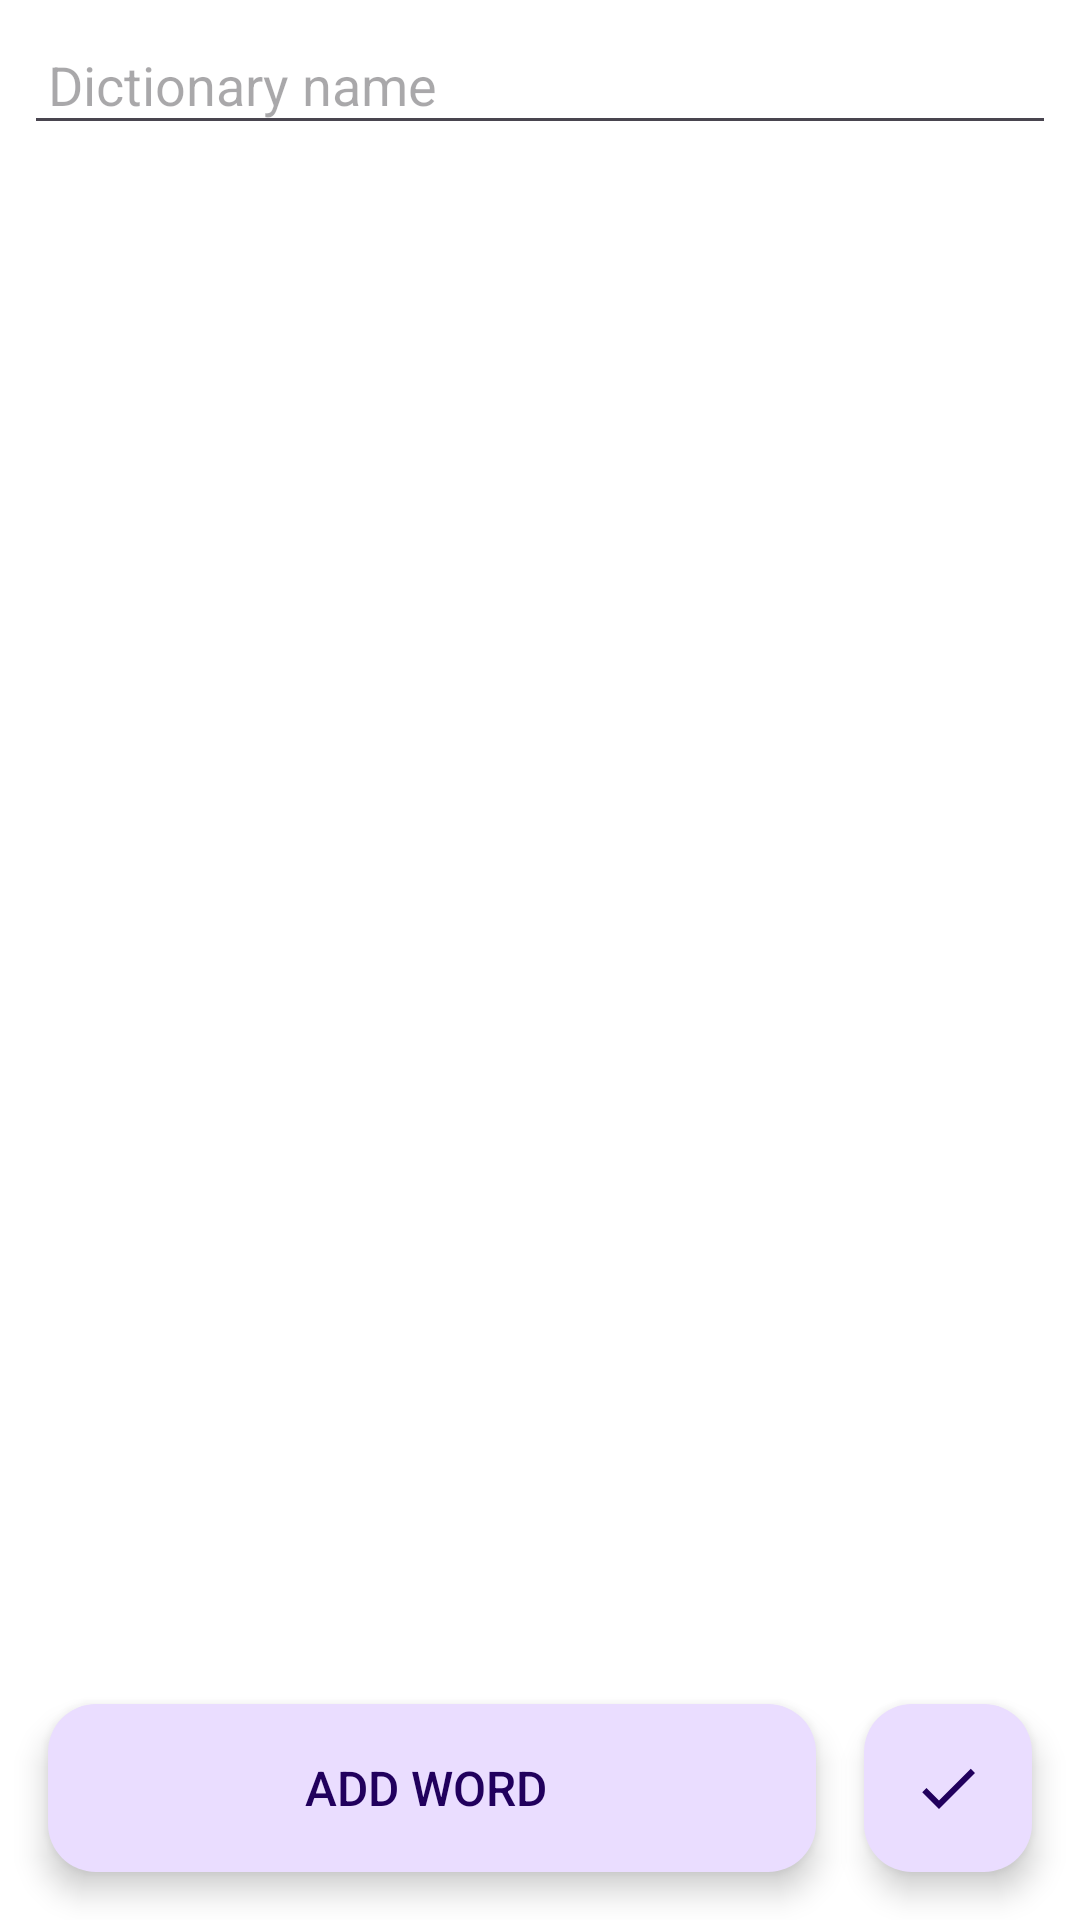

Layout XML and referenced resources for this Android screen:
<!-- AndroidManifest.xml: application theme Theme.WordTeacher -->
<!-- res/layout/activity_dictionary_edit.xml -->
<?xml version="1.0" encoding="utf-8"?>
<androidx.coordinatorlayout.widget.CoordinatorLayout xmlns:android="http://schemas.android.com/apk/res/android"
    xmlns:app="http://schemas.android.com/apk/res-auto"
    xmlns:tools="http://schemas.android.com/tools"
    android:layout_width="match_parent"
    android:layout_height="match_parent"
    tools:context=".DictionaryEditActivity">

    <androidx.constraintlayout.widget.ConstraintLayout
        android:layout_width="match_parent"
        android:layout_height="match_parent">

        <EditText
            android:id="@+id/name"
            android:layout_width="0dp"
            android:layout_height="wrap_content"
            android:layout_margin="8dp"
            android:hint="@string/dictionary_name"
            android:padding="8dp"
            app:layout_constraintEnd_toEndOf="parent"
            app:layout_constraintStart_toStartOf="parent"
            app:layout_constraintTop_toTopOf="parent"
            android:inputType="text"
            android:importantForAutofill="no" />

        <androidx.recyclerview.widget.RecyclerView
            android:id="@+id/container"
            android:layout_width="match_parent"
            android:layout_height="wrap_content"
            android:padding="4dp"
            android:orientation="vertical"
            app:layoutManager="androidx.recyclerview.widget.LinearLayoutManager"
            tools:listitem="@layout/item_word"
            app:layout_constraintTop_toBottomOf="@+id/name" />

        <com.google.android.material.floatingactionbutton.ExtendedFloatingActionButton
            android:id="@+id/add"
            android:layout_width="0dp"
            android:layout_height="wrap_content"
            android:layout_margin="16dp"
            android:textAppearance="@style/TextAppearance.AppCompat.Button"
            android:textSize="16sp"
            android:text="@string/add_word"
            app:layout_constraintBottom_toBottomOf="parent"
            app:layout_constraintEnd_toStartOf="@+id/confirm"
            app:layout_constraintStart_toStartOf="parent" />

        <com.google.android.material.floatingactionbutton.FloatingActionButton
            android:id="@+id/confirm"
            android:layout_width="0dp"
            android:layout_height="wrap_content"
            android:layout_margin="16dp"
            android:layout_marginTop="8dp"
            android:src="@drawable/baseline_check_24"
            app:layout_constraintBottom_toBottomOf="@+id/add"
            app:layout_constraintEnd_toEndOf="parent"
            app:layout_constraintTop_toTopOf="@+id/add"
            android:contentDescription="@string/confirm" />

    </androidx.constraintlayout.widget.ConstraintLayout>



</androidx.coordinatorlayout.widget.CoordinatorLayout>
<!-- res/layout/item_word.xml (included above) -->
<?xml version="1.0" encoding="utf-8"?>
<androidx.constraintlayout.widget.ConstraintLayout xmlns:android="http://schemas.android.com/apk/res/android"
    xmlns:app="http://schemas.android.com/apk/res-auto"
    xmlns:tools="http://schemas.android.com/tools"
    android:layout_width="match_parent"
    android:layout_height="wrap_content">

    <ImageButton
        android:id="@+id/image"
        android:layout_width="0dp"
        android:layout_height="0dp"
        android:layout_marginTop="2dp"
        android:contentDescription="@string/word_image"
        app:layout_constraintBottom_toBottomOf="parent"
        app:layout_constraintDimensionRatio="w,1:1"
        app:layout_constraintHorizontal_weight="1"
        app:layout_constraintStart_toStartOf="parent"
        app:layout_constraintTop_toTopOf="parent"
        tools:src="@tools:sample/avatars" />

    <EditText
        android:id="@+id/word"
        android:layout_width="0dp"
        android:layout_height="wrap_content"
        android:layout_margin="2dp"
        android:hint="@string/word"
        android:importantForAutofill="no"
        android:inputType="text"
        android:textAppearance="@style/TextAppearance.AppCompat.Body2"
        app:layout_constraintEnd_toEndOf="parent"
        app:layout_constraintStart_toEndOf="@+id/image"
        app:layout_constraintTop_toTopOf="parent"
        tools:text="@tools:sample/first_names" />

    <EditText
        android:id="@+id/meaning"
        android:layout_width="0dp"
        android:layout_height="wrap_content"
        android:layout_margin="2dp"
        android:hint="@string/meaning"
        android:importantForAutofill="no"
        android:inputType="text"
        android:textAppearance="@style/TextAppearance.AppCompat.Small"
        app:layout_constraintBottom_toBottomOf="parent"
        app:layout_constraintEnd_toEndOf="parent"
        app:layout_constraintStart_toEndOf="@+id/image"
        app:layout_constraintTop_toBottomOf="@id/word"
        tools:text="@tools:sample/full_names" />

</androidx.constraintlayout.widget.ConstraintLayout>
<!-- resources referenced by this layout -->
<resources>
  <!-- drawable baseline_check_24 (drawable) -->
  <vector android:height="24dp" android:tint="#888"
      android:viewportHeight="24" android:viewportWidth="24"
      android:width="24dp" xmlns:android="http://schemas.android.com/apk/res/android">
      <path android:fillColor="@android:color/white" android:pathData="M9,16.17L4.83,12l-1.42,1.41L9,19 21,7l-1.41,-1.41z"/>
  </vector>
  <string name="add_word">Add word</string>
  <string name="confirm">Confirm</string>
  <string name="dictionary_name">Dictionary name</string>
  <string name="meaning">Meaning of the word</string>
  <string name="word">Word</string>
  <string name="word_image">Word image</string>
  <style name="Theme.WordTeacher" parent="Base.Theme.WordTeacher" />
  <style name="Base.Theme.WordTeacher" parent="Theme.Material3.Light">
          
          
          <item name="android:windowLightStatusBar">true</item>
          <item name="android:statusBarColor">@color/white</item>
  
          <item name="actionBarStyle">@style/Light.ActionBar</item>
  
          
          <item name="colorPrimary">@color/green_185</item>
          <item name="colorPrimaryVariant">@color/green_500</item>
          <item name="colorPrimaryDark">@color/green_700</item>
  
          
          <item name="colorSecondary">@color/blue_196</item>
          <item name="colorSecondaryVariant">@color/blue_218</item>
          <item name="colorOnSecondary">@color/blue_227</item>
  
          <item name="android:colorBackground">@color/white</item>
  
          <item name="cardViewStyle">@style/Light.CardViewStyle</item>
  
          <item name="switchStyle">@style/Light.SwitchStyle</item>
  
      </style>
  <color name="white">#FFFFFFFF</color>
  <style name="Light.ActionBar" parent="Widget.AppCompat.Light.ActionBar">
          <item name="background">@color/white</item>
      </style>
  <color name="green_185">#37B937</color>
  <color name="green_500">#4CAF50</color>
  <color name="green_700">#388E3C</color>
  <color name="blue_196">#1792C4</color>
  <color name="blue_218">#1C98DA</color>
  <color name="blue_227">#2CC8E3</color>
  <style name="Light.CardViewStyle" parent="Base.CardViewStyle">
          <item name="cardBackgroundColor">@color/very_light_blue</item>
      </style>
  <style name="Light.SwitchStyle" parent="Widget.Material3.CompoundButton.Switch">
          <item name="trackTint">@color/light_blue</item>
          <item name="thumbTint">@color/green_185</item>
      </style>
  <style name="Base.CardViewStyle" parent="CardView">
          <item name="cardCornerRadius">16dp</item>
      </style>
  <color name="very_light_blue">#F8FAFD</color>
  <color name="light_blue">#E7EEF8</color>
</resources>
